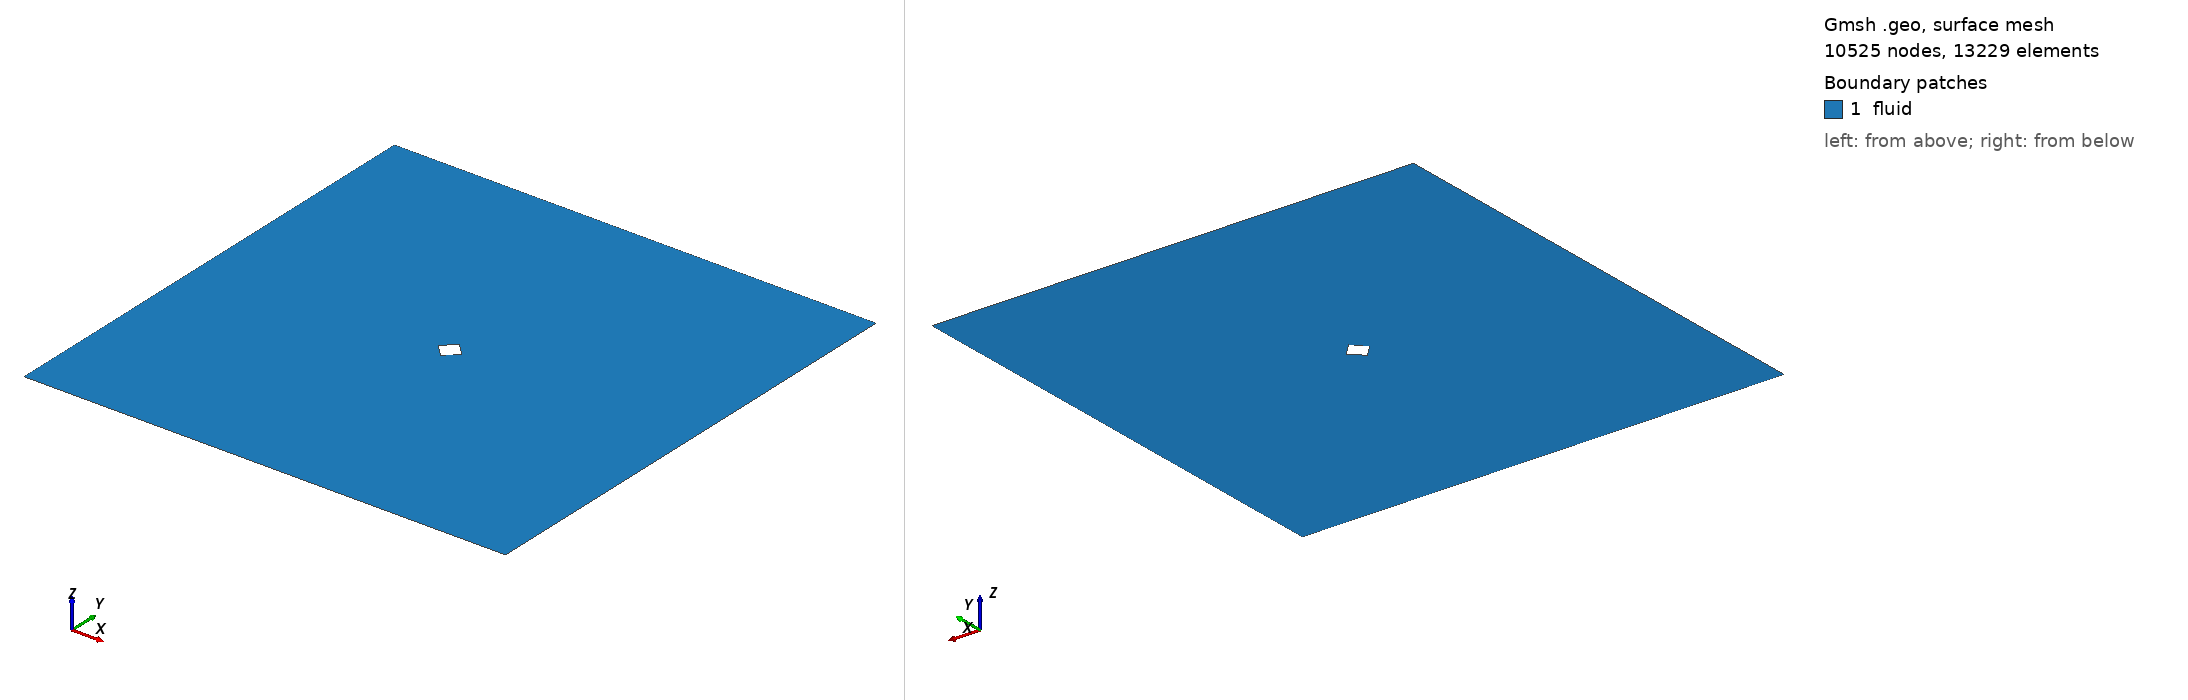

Gmsh geometry script, surface-meshed: 10525 nodes, 13229 surface elements. Boundary patches (legend numbers): 1 fluid. Left view from above one corner, right view from below the opposite corner. Legend entries are the model's physical surfaces. The drawing asked Gmsh for element sizes between 1% and 20% of the model's largest extent; the script's own settings can give other sizes.

=== diamond_ar_1p0.geo (drawn) ===
element_scale = 3;
// Gmsh project created on Mon Feb 22 15:28:21 2021

// ********************  control  ********************
// Dimensions
diamond_thickness = 0.5;
diamond_length = 0.5;
outer_cir_rad = 1.5;
xmax = 10;
xmin = -10;
ymax = 10;
ymin = -10;
zmax = 1;

// Circle Mesh Controls
Nc = 20*element_scale;
Rc = 1;

// Y-direction Mesh Controls
Ny_outer = 8*element_scale;
Ry_outer = 1;

Ny_inner = 12*element_scale;

// X-direction Mesh Controls
Nx_outer_right = 26*element_scale;
Nx_outer_left = 3*element_scale;

Nx_inner = 4*element_scale;

// Z-direction Mesh Controls
Nz = 1;
// ********************************************************

// ********************  points  ********************
// Outer bounds
Point(1) = {xmin, ymax, 0, 1.0};
Point(2) = {xmax, ymax, 0, 1.0};
Point(3) = {xmax, ymin, 0, 1.0};
Point(4) = {xmin, ymin, 0, 1.0};

// Outer cicular points
Point(5) = {outer_cir_rad, outer_cir_rad, 0, 1.0};
Point(6) = {-outer_cir_rad, outer_cir_rad, 0, 1.0};
Point(7) = {outer_cir_rad, -outer_cir_rad, 0, 1.0};
Point(8) = {-outer_cir_rad, -outer_cir_rad, 0, 1.0};

// Intermediate outer bounds
Point(9) = {xmin, outer_cir_rad, 0, 1.0};
Point(10) = {xmin, -outer_cir_rad, 0, 1.0};
Point(11) = {-outer_cir_rad, ymin, 0, 1.0};
Point(12) = {-outer_cir_rad, ymax, 0, 1.0};
Point(13) = {outer_cir_rad, ymax, 0, 1.0};
Point(14) = {outer_cir_rad, ymin, 0, 1.0};
Point(15) = {xmax, outer_cir_rad, 0, 1.0};
Point(16) = {xmax, -outer_cir_rad, 0, 1.0};

// Midpoint
Point(17) = {0, 0, 0, 1.0};

//  Inner points
Point(18) = {diamond_length, 0, 0, 1.0};
Point(19) = {-diamond_length, 0, 0, 1.0};
Point(20) = {0, diamond_thickness, 0, 1.0};
Point(21) = {0, -diamond_thickness, 0, 1.0};
// ********************************************************

// ********************  lines  ********************
// // Bounding box
Line(1) = {1, 9};
Line(2) = {9, 10};
Line(3) = {10, 4};
Line(4) = {4, 11};
Line(5) = {11, 14};
Line(6) = {14, 3};
Line(7) = {3, 16};
Line(8) = {16, 15};
Line(9) = {15, 2};
Line(10) = {2, 13};
Line(11) = {13, 12};
Line(12) = {12, 1};

// Cross lines
Line(13) = {9, 6};
Line(14) = {10, 8};
Line(15) = {11, 8};
Line(16) = {14, 7};
Line(17) = {16, 7};
Line(18) = {15, 5};
Line(19) = {13, 5};
Line(20) = {12, 6};

// Outer circle
Circle(21) = {6, 17, 8};
Circle(22) = {8, 17, 7};
Circle(23) = {7, 17, 5};
Circle(24) = {5, 17, 6};

// Inner lines
Line(25) = {20, 19};
Line(26) = {19, 21};
Line(27) = {21, 18};
Line(28) = {18, 20};
// ********************************************************

// ********************  Surfaces  ********************
// Outer domain
Curve Loop(1) = {1, 13, -20, 12};
Plane Surface(1) = {1};
Curve Loop(2) = {11, 20, -24, -19};
Plane Surface(2) = {2};
Curve Loop(3) = {10, 19, -18, 9};
Plane Surface(3) = {3};
Curve Loop(4) = {8, 18, -23, -17};
Plane Surface(4) = {4};
Curve Loop(5) = {7, 17, -16, 6};
Plane Surface(5) = {5};
Curve Loop(6) = {5, 16, -22, -15};
Plane Surface(6) = {6};
Curve Loop(7) = {4, 15, -14, 3};
Plane Surface(7) = {7};
Curve Loop(8) = {2, 14, -21, -13};
Plane Surface(8) = {8};

// Inner domain
Curve Loop(9) = {24, 21, 22, 23};
Curve Loop(10) = {25, 26, 27, 28};
Plane Surface(9) = {9, 10};
// ********************************************************

// ********************  Recombine  ********************
Recombine Surface {1, 2, 3, 4, 5, 6, 7, 8};
// ********************************************************

// // ********************  Setting mesh points  ********************
// Outer domain
Transfinite Curve {1, 20, 19, 9} = Ny_outer Using Progression 1;
Transfinite Curve {3, 15, 16, 7} = Ny_outer Using Progression 1;

Transfinite Curve {12, 13, 14, 4} = Nx_outer_left Using Progression 1;
Transfinite Curve {10, 18, 17, 6} = Nx_outer_right Using Progression 1;

// Cross domain
Transfinite Curve {2, 21} = Ny_inner*0.5 Using Progression 1;
Transfinite Curve {8, 23} = Ny_inner Using Progression 1;

Transfinite Curve {11, 24} = Nx_inner Using Progression 1;
Transfinite Curve {5, 22} = Nx_inner Using Progression 1;

// Inner domain
Transfinite Curve {25} = Nc Using Progression 1;
Transfinite Curve {28} = Nc Using Progression 1;
Transfinite Curve {27} = Nc Using Progression 1;
Transfinite Curve {26} = Nc Using Progression 1;
// ********************************************************

// ********************  Mesh surfaces  ********************
Transfinite Surface {1};
Transfinite Surface {2};
Transfinite Surface {3};
Transfinite Surface {4};
Transfinite Surface {5};
Transfinite Surface {6};
Transfinite Surface {7};
Transfinite Surface {8};
// ********************************************************

// ********************  Make 3D  ********************
Physical Curve("in") = {1, 2, 3};
Physical Curve("out") = {9, 8, 7};
Physical Curve("topbottom") = {4, 5, 6, 12, 11, 10};
Physical Curve("obstacle") = {28, 27, 26, 25};
Physical Surface("fluid") = {1, 2, 3, 4, 9, 5, 6, 7, 8};
